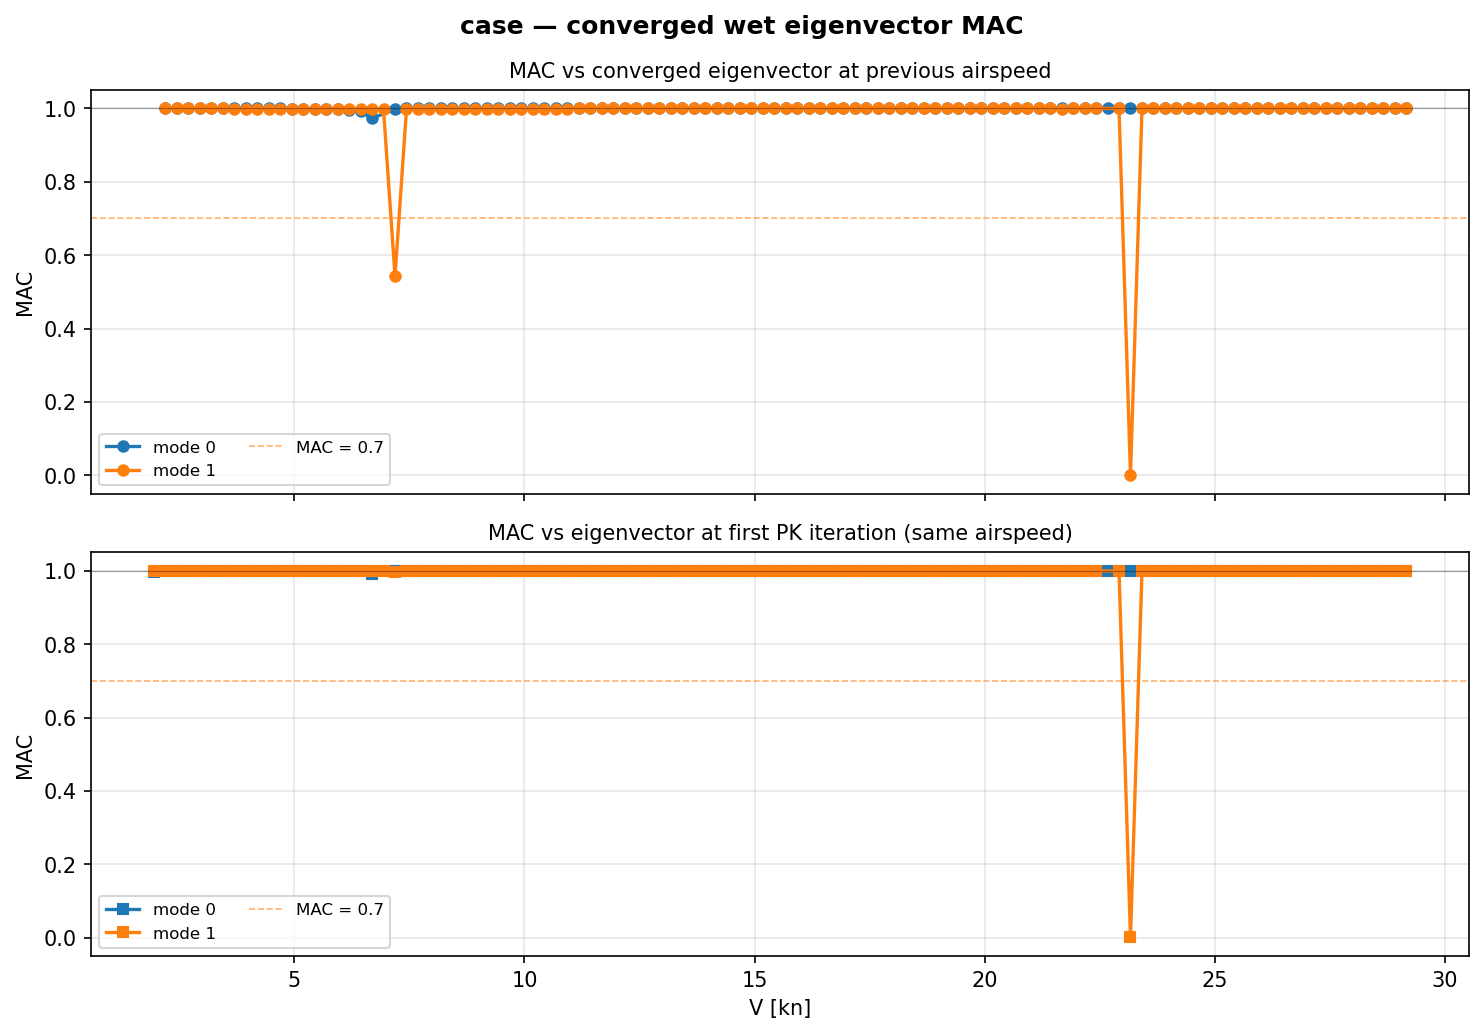

The table this chart was drawn from, first rows:
Velocity_m_s, Mode, Iteration_at_convergence, MAC_vs_previous_velocity, MAC_vs_first_iteration
1.000000e+00, 0, 5, , 9.967911e-01
1.128440e+00, 0, 2, 9.999502e-01, 9.997049e-01
1.256881e+00, 0, 2, 9.999468e-01, 9.997583e-01
1.385321e+00, 0, 2, 9.999390e-01, 9.997991e-01
1.513761e+00, 0, 2, 9.999298e-01, 9.998325e-01
1.642202e+00, 0, 2, 9.999208e-01, 9.998653e-01
1.770642e+00, 0, 2, 9.999017e-01, 9.998909e-01
1.899083e+00, 0, 2, 9.998667e-01, 9.999013e-01
2.027523e+00, 0, 2, 9.998320e-01, 9.999057e-01
2.155963e+00, 0, 2, 9.997878e-01, 9.999077e-01
2.284404e+00, 0, 2, 9.997215e-01, 9.999072e-01
2.412844e+00, 0, 2, 9.996301e-01, 9.999048e-01
2.541284e+00, 0, 2, 9.994983e-01, 9.998974e-01
2.669725e+00, 0, 2, 9.992912e-01, 9.998839e-01
2.798165e+00, 0, 2, 9.989711e-01, 9.998613e-01
2.926606e+00, 0, 2, 9.984469e-01, 9.998173e-01
3.055046e+00, 0, 2, 9.975365e-01, 9.997217e-01
3.183486e+00, 0, 2, 9.957382e-01, 9.994361e-01
3.311927e+00, 0, 2, 9.917826e-01, 9.985357e-01
3.440367e+00, 0, 5, 9.728098e-01, 9.899278e-01
3.697248e+00, 0, 2, 9.974253e-01, 9.998280e-01
3.825688e+00, 0, 2, 9.997114e-01, 9.997404e-01
3.954128e+00, 0, 2, 9.997070e-01, 9.997682e-01
4.082569e+00, 0, 2, 9.996947e-01, 9.997994e-01
4.211009e+00, 0, 2, 9.996892e-01, 9.998232e-01
4.339450e+00, 0, 2, 9.996872e-01, 9.998436e-01
4.467890e+00, 0, 2, 9.996862e-01, 9.998618e-01
4.596330e+00, 0, 2, 9.996863e-01, 9.998766e-01
4.724771e+00, 0, 2, 9.996907e-01, 9.998892e-01
4.853211e+00, 0, 2, 9.996895e-01, 9.999056e-01
4.981651e+00, 0, 2, 9.997052e-01, 9.999119e-01
5.110092e+00, 0, 2, 9.997050e-01, 9.999274e-01
5.238532e+00, 0, 2, 9.997185e-01, 9.999360e-01
5.366972e+00, 0, 2, 9.997367e-01, 9.999424e-01
5.495413e+00, 0, 2, 9.997417e-01, 9.999546e-01
5.623853e+00, 0, 2, 9.997571e-01, 9.999610e-01
5.752294e+00, 0, 2, 9.997760e-01, 9.999651e-01
5.880734e+00, 0, 2, 9.997921e-01, 9.999695e-01
6.009174e+00, 0, 2, 9.997988e-01, 9.999768e-01
6.137615e+00, 0, 2, 9.998165e-01, 9.999792e-01
6.266055e+00, 0, 2, 9.998328e-01, 9.999813e-01
6.394495e+00, 0, 2, 9.998478e-01, 9.999832e-01
6.522936e+00, 0, 2, 9.998563e-01, 9.999868e-01
6.651376e+00, 0, 2, 9.998674e-01, 9.999889e-01
6.779817e+00, 0, 2, 9.998800e-01, 9.999899e-01
6.908257e+00, 0, 2, 9.998913e-01, 9.999909e-01
7.036697e+00, 0, 2, 9.999016e-01, 9.999917e-01
7.165138e+00, 0, 2, 9.999108e-01, 9.999924e-01
7.293578e+00, 0, 2, 9.999154e-01, 9.999944e-01
7.422018e+00, 0, 2, 9.999233e-01, 9.999949e-01
7.550459e+00, 0, 2, 9.999306e-01, 9.999953e-01
7.678899e+00, 0, 2, 9.999370e-01, 9.999957e-01
7.807339e+00, 0, 1, 9.999404e-01, 9.999972e-01
7.935780e+00, 0, 1, 9.999480e-01, 9.999972e-01
8.064220e+00, 0, 1, 9.999527e-01, 9.999974e-01
8.192661e+00, 0, 1, 9.999566e-01, 9.999977e-01
8.321101e+00, 0, 1, 9.999590e-01, 9.999983e-01
8.449541e+00, 0, 1, 9.999627e-01, 9.999984e-01
8.577982e+00, 0, 1, 9.999658e-01, 9.999985e-01
8.706422e+00, 0, 1, 9.999686e-01, 9.999985e-01
... 158 more rows
